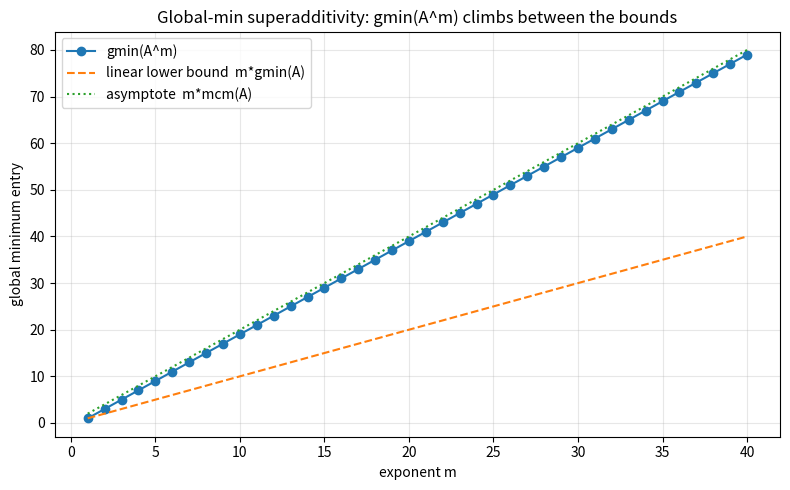

Generate this figure with matplotlib:
"""Visualization: gmin(A^m) growth vs. the linear lower bound and cycle mean.

Generates a matplotlib figure showing, for a tropical matrix A, the sequence
gmin(A^m), the linear lower bound m*gmin(A), and the asymptote m*mcm(A).
Saves to gmin_growth.png.
"""
from typing import List
import matplotlib.pyplot as plt

Matrix = List[List[float]]
INF = float("inf")


def trop_matmul(a: Matrix, b: Matrix) -> Matrix:
    n = len(a)
    return [[min(a[i][k] + b[k][j] for k in range(n)) for j in range(n)] for i in range(n)]


def trop_matpow(a: Matrix, e: int) -> Matrix:
    result, base, t = a, a, e - 1
    while t > 0:
        if t & 1:
            result = trop_matmul(result, base)
        base = trop_matmul(base, base)
        t >>= 1
    return result


def gmin(a: Matrix) -> float:
    return min(a[i][j] for i in range(len(a)) for j in range(len(a)))


def minimum_cycle_mean(a: Matrix) -> float:
    n = len(a)
    best = INF
    for start in range(n):
        dist = [[INF] * n for _ in range(n + 1)]
        dist[0][start] = 0.0
        for L in range(1, n + 1):
            for u in range(n):
                if dist[L - 1][u] == INF:
                    continue
                for v in range(n):
                    dist[L][v] = min(dist[L][v], dist[L - 1][u] + a[u][v])
        for L in range(1, n + 1):
            if dist[L][start] < INF:
                best = min(best, dist[L][start] / L)
    return best


def main() -> None:
    A: Matrix = [[2.0, 5.0], [1.0, 4.0]]
    ms = list(range(1, 41))
    g = [gmin(trop_matpow(A, m)) for m in ms]
    gA = gmin(A)
    mcm = minimum_cycle_mean(A)
    plt.figure(figsize=(8, 5))
    plt.plot(ms, g, "o-", label="gmin(A^m)")
    plt.plot(ms, [m * gA for m in ms], "--", label="linear lower bound  m*gmin(A)")
    plt.plot(ms, [m * mcm for m in ms], ":", label="asymptote  m*mcm(A)")
    plt.xlabel("exponent m")
    plt.ylabel("global minimum entry")
    plt.title("Global-min superadditivity: gmin(A^m) climbs between the bounds")
    plt.legend()
    plt.grid(True, alpha=0.3)
    plt.tight_layout()
    plt.savefig("gmin_growth.png", dpi=130)
    print("saved gmin_growth.png")


if __name__ == "__main__":
    main()
